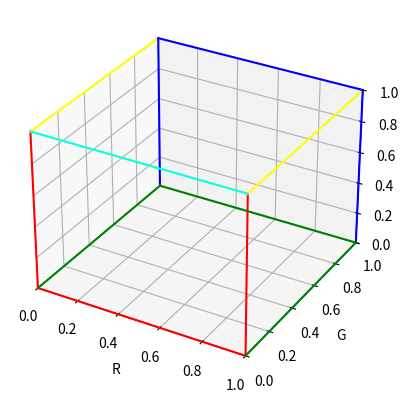

This figure's Python source:
import numpy as np
import matplotlib.pyplot as plt
from mpl_toolkits.mplot3d import Axes3D

# Define as coordenadas dos vértices do cubo
vertices = np.array([[0, 0, 0, 0, 1, 1, 1, 1],
                     [0, 0, 1, 1, 0, 0, 1, 1],
                     [0, 1, 1, 0, 0, 1, 1, 0]])

# Define as seis faces do cubo
faces = [(0, 1, 2, 3),  # face frontal
         (0, 1, 5, 4),  # face lateral esquerda
         (1, 2, 6, 5),  # face superior
         (2, 3, 7, 6),  # face lateral direita
         (0, 3, 7, 4),  # face inferior
         (4, 5, 6, 7)]  # face traseira

# Cria uma figura 3D
fig = plt.figure()
ax = fig.add_subplot(111, projection='3d')

# Desenha as arestas do cubo com cores diferentes
colors = ['red', 'yellow', 'blue', 'green', 'cyan', 'magenta', 'orange', 'white', 'black',  # Base superior
        'orange', 'lime', 'indigo', 'pink',  # Arestas verticais
        ]
for i in range(4):
    ax.plot(vertices[0, [i, (i+1)%4]], vertices[1, [i, (i+1)%4]], vertices[2, [i, (i+1)%4]], color=colors[i])
    ax.plot(vertices[0, [i+4, ((i+1)%4)+4]], vertices[1, [i+4, ((i+1)%4)+4]], vertices[2, [i+4, ((i+1)%4)+4]], color=colors[i])
    ax.plot(vertices[0, [i, i+4]], vertices[1, [i, i+4]], vertices[2, [i, i+4]], color=colors[i])
ax.plot(vertices[0, [1, 5]], vertices[1, [1, 5]], vertices[2, [1, 5]], color=colors[4])  # adiciona a aresta faltante

# Configura o eixo 3D
ax.set_xlim(0, 1)
ax.set_ylim(0, 1)
ax.set_zlim(0, 1)
ax.set_xlabel('R')
ax.set_ylabel('G')
ax.set_zlabel('B')

# Exibe a figura
plt.show()
